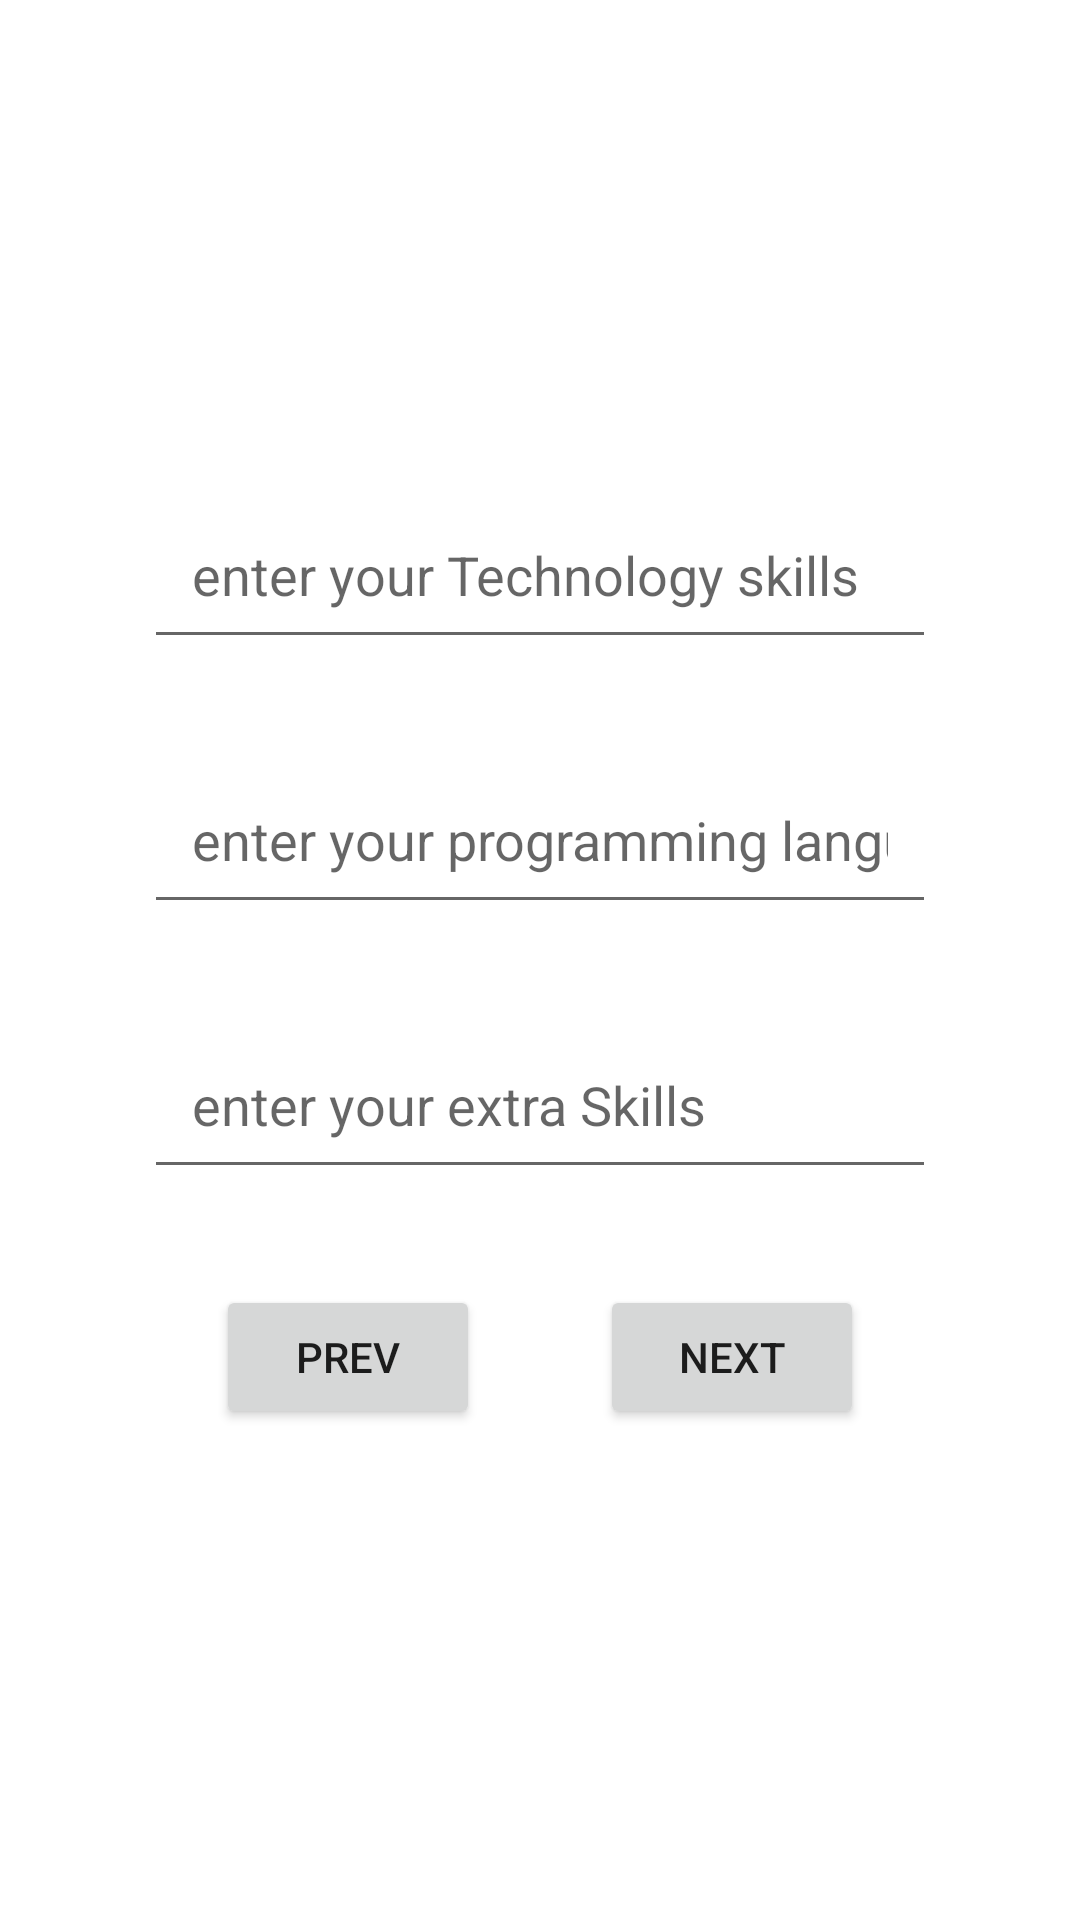

Android layout source for this screen:
<!-- AndroidManifest.xml: application theme Theme.NCRASSIGN -->
<!-- res/layout/activity_main3.xml -->
<?xml version="1.0" encoding="utf-8"?>
<LinearLayout xmlns:android="http://schemas.android.com/apk/res/android"
    xmlns:app="http://schemas.android.com/apk/res-auto"
    xmlns:tools="http://schemas.android.com/tools"
    android:layout_width="match_parent"
    android:layout_height="match_parent"
    android:padding="32dp"
    android:gravity="center_vertical"
    tools:context=".MainActivity3"
    android:orientation="vertical">

    <EditText
        android:id="@+id/act_3_Technologies"
        android:padding="16dp"
        android:layout_margin="16dp"
        android:layout_width="match_parent"
        android:layout_height="wrap_content"
        android:inputType="textAutoCorrect"
        android:hint="enter your Technology skills"
        />
    <EditText
        android:id="@+id/act_3_lang"
        android:padding="16dp"
        android:layout_margin="16dp"
        android:layout_width="match_parent"
        android:layout_height="wrap_content"
        android:inputType="text"
        android:hint="enter your programming languages"
        />
    <EditText
        android:id="@+id/act3_extraSkills"
        android:padding="16dp"
        android:layout_margin="16dp"
        android:layout_width="match_parent"
        android:layout_height="wrap_content"
        android:inputType="text"
        android:hint="enter your extra Skills"
        />
    <LinearLayout
        android:layout_width="match_parent"
        android:layout_height="wrap_content"
        android:gravity="center"
        android:padding="16dp"
        >
        <Button
            android:id="@+id/act3_prev"
            android:layout_width="wrap_content"
            android:layout_height="wrap_content"
            android:text="prev"
            android:layout_marginRight="20dp"/>
        "/>
        <Button
            android:id="@+id/act3_next"
            android:layout_width="wrap_content"
            android:layout_height="wrap_content"
            android:text="next"
            android:layout_marginLeft="20dp"/>
    </LinearLayout>


</LinearLayout>
<!-- resources referenced by this layout -->
<resources>
  <style name="Theme.NCRASSIGN" parent="Theme.MaterialComponents.DayNight.DarkActionBar">
          
          <item name="colorPrimary">@color/purple_500</item>
          <item name="colorPrimaryVariant">@color/purple_700</item>
          <item name="colorOnPrimary">@color/white</item>
          
          <item name="colorSecondary">@color/teal_200</item>
          <item name="colorSecondaryVariant">@color/teal_700</item>
          <item name="colorOnSecondary">@color/black</item>
          
          <item name="android:statusBarColor">?attr/colorPrimaryVariant</item>
          
      </style>
  <!-- not gathered from this repository: default colours our renderer supplied (Android Studio template values) -->
  <color name="purple_500">#FF6200EE</color>
  <color name="purple_700">#FF3700B3</color>
  <color name="teal_200">#FF03DAC5</color>
  <color name="teal_700">#FF018786</color>
  <color name="black">#FF000000</color>
  <color name="white">#FFFFFFFF</color>
</resources>
